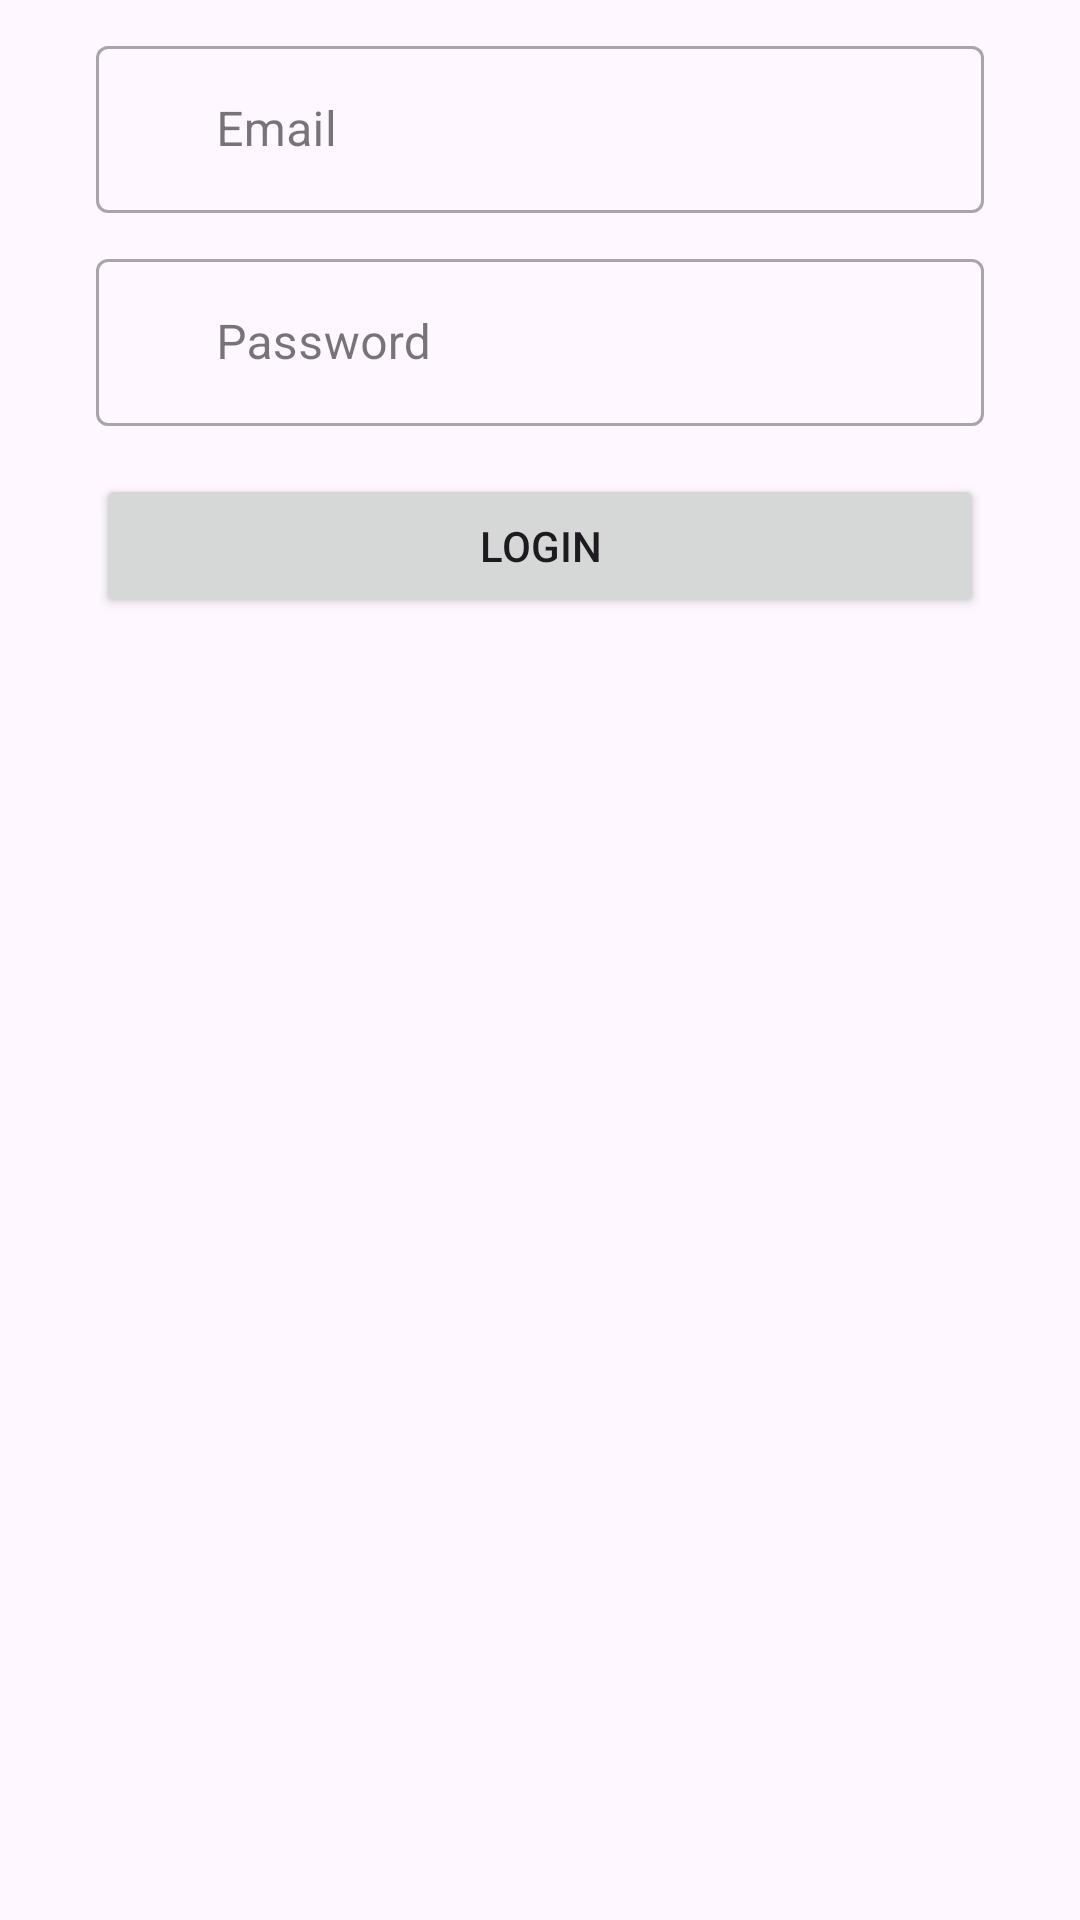

Here is an Android app screen rendered from its layout file. Give the layout XML and the strings, colors and styles it references.
<!-- AndroidManifest.xml: application theme Theme.CineSwift -->
<!-- res/layout/bottom_sheet_persistent.xml -->
<?xml version="1.0" encoding="utf-8"?>
<RelativeLayout xmlns:android="http://schemas.android.com/apk/res/android"
    android:layout_width="match_parent"
    android:layout_height="match_parent"
    xmlns:app="http://schemas.android.com/apk/res-auto">

    <LinearLayout
        android:layout_width="match_parent"
        android:layout_height="match_parent"
        android:orientation="vertical">

        <androidx.core.widget.NestedScrollView
            android:layout_width="match_parent"
            android:layout_height="match_parent">

            <LinearLayout
                android:layout_width="match_parent"
                android:layout_height="match_parent"
                android:orientation="vertical"
                android:layout_marginLeft="32dp"
                android:layout_marginRight="32dp">

                <com.google.android.material.textfield.TextInputLayout
                    android:layout_width="match_parent"
                    android:layout_height="wrap_content"
                    android:hint="Email"
                    android:layout_marginTop="10dp"
                    app:startIconDrawable="@drawable/ic_person"
                    style="@style/Widget.MaterialComponents.TextInputLayout.OutlinedBox">

                    <EditText
                        android:id="@+id/edit_email"
                        android:layout_width="match_parent"
                        android:layout_height="match_parent"
                        android:paddingStart="40dp"
                        android:inputType="textEmailAddress"/>
                </com.google.android.material.textfield.TextInputLayout>

                <com.google.android.material.textfield.TextInputLayout
                    android:layout_width="match_parent"
                    android:layout_height="wrap_content"
                    android:hint="Password"
                    android:layout_marginTop="10dp"
                    app:startIconDrawable="@drawable/ic_lock"
                    style="@style/Widget.MaterialComponents.TextInputLayout.OutlinedBox">

                    <EditText
                        android:id="@+id/edit_pass"
                        android:layout_width="match_parent"
                        android:layout_height="match_parent"
                        android:paddingStart="40dp"
                        android:inputType="textPassword"/>
                </com.google.android.material.textfield.TextInputLayout>

                <Button
                    android:id="@+id/btn_login"
                    android:layout_width="match_parent"
                    android:layout_height="wrap_content"
                    android:layout_marginTop="16dp"
                    android:text="Login" />

            </LinearLayout>
        </androidx.core.widget.NestedScrollView>

    </LinearLayout>

</RelativeLayout>
<!-- resources referenced by this layout -->
<resources>
  <style name="Theme.CineSwift" parent="Base.Theme.CineSwift" />
  <style name="Base.Theme.CineSwift" parent="Theme.Material3.DayNight.NoActionBar">
          
          
      </style>
</resources>
